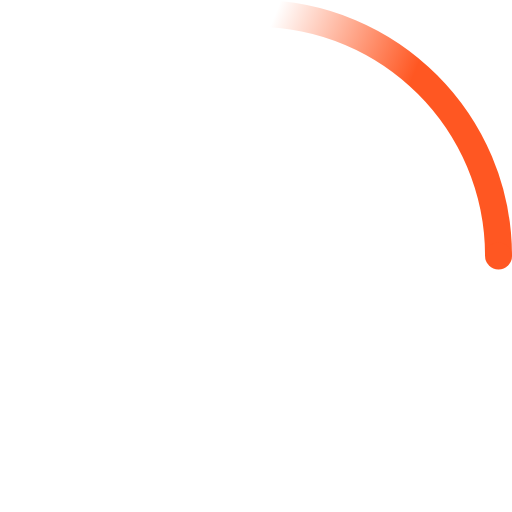
t = 0.00 s
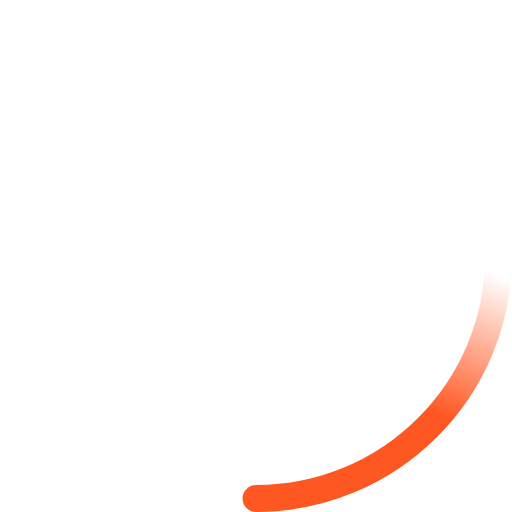
t = 0.23 s
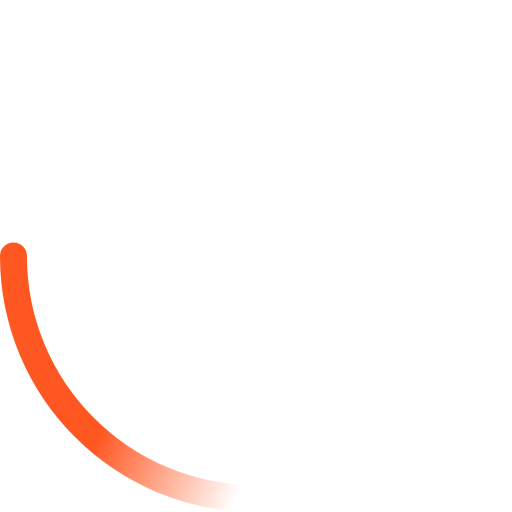
t = 0.45 s
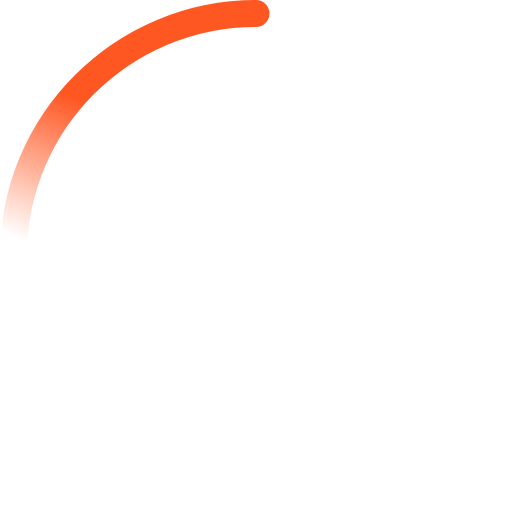
t = 0.68 s

The animated SVG that drew these frames (rendered in a browser with its animation timeline set to each time). Animation: 2 SMIL elements (animateTransform=2); one cycle of 0.90 s, repeats indefinitely.

<!-- By Sam Herbert (@sherb), for everyone. More @ http://goo.gl/7AJzbL -->
<svg width="38" height="38" viewBox="0 0 38 38" xmlns="http://www.w3.org/2000/svg">
    <defs>
        <linearGradient x1="8.042%" y1="0%" x2="65.682%" y2="23.865%" id="a">
            <stop stop-color="rgb(255, 87, 34)" stop-opacity="0" offset="0%"/>
            <stop stop-color="rgb(255, 87, 34)" stop-opacity=".631" offset="63.146%"/>
            <stop stop-color="rgb(255, 87, 34)" offset="100%"/>
        </linearGradient>
    </defs>
    <g fill="none" fill-rule="evenodd">
        <g transform="translate(1 1)">
            <path d="M36 18c0-9.94-8.06-18-18-18" id="Oval-2" stroke="url(#a)" stroke-width="2">
                <animateTransform
                    attributeName="transform"
                    type="rotate"
                    from="0 18 18"
                    to="360 18 18"
                    dur="0.9s"
                    repeatCount="indefinite" />
            </path>
            <circle fill="rgb(255, 87, 34)" cx="36" cy="18" r="1">
                <animateTransform
                    attributeName="transform"
                    type="rotate"
                    from="0 18 18"
                    to="360 18 18"
                    dur="0.9s"
                    repeatCount="indefinite" />
            </circle>
        </g>
    </g>
</svg>
